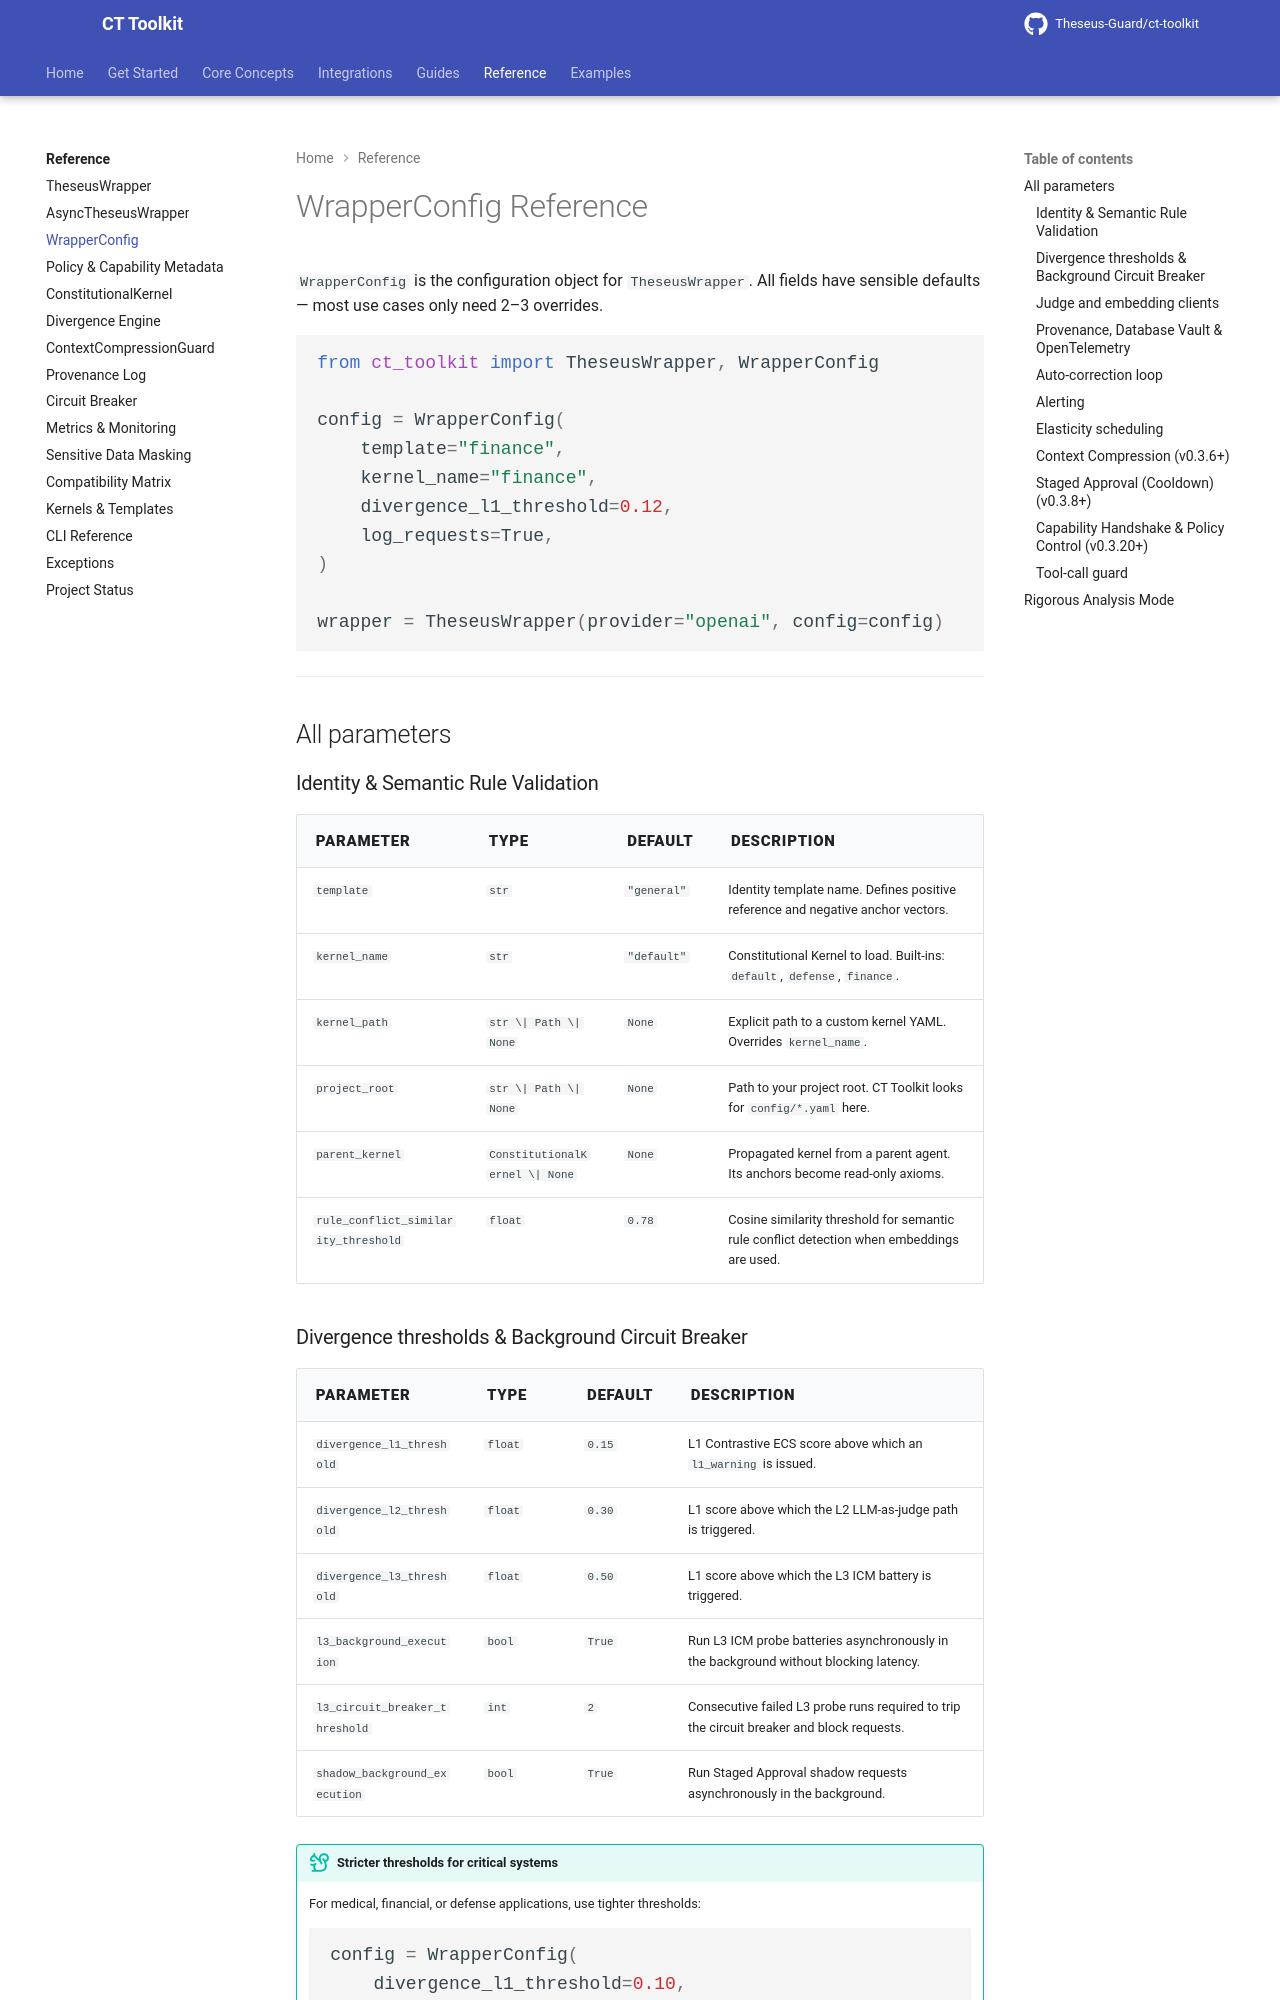

repository: Theseus-Guard/ct-toolkit · page: reference/wrapper-config/index.html · generator: mkdocs

# WrapperConfig Reference

`WrapperConfig` is the configuration object for `TheseusWrapper`. All fields have sensible defaults — most use cases only need 2–3 overrides.

```python
from ct_toolkit import TheseusWrapper, WrapperConfig

config = WrapperConfig(
    template="finance",
    kernel_name="finance",
    divergence_l1_threshold=0.12,
    log_requests=True,
)

wrapper = TheseusWrapper(provider="openai", config=config)
```

---

## All parameters

### Identity & Semantic Rule Validation

| Parameter                            | Type                           | Default     | Description                                                                                 |
| :----------------------------------- | :----------------------------- | :---------- | :------------------------------------------------------------------------------------------ |
| `template`                           | `str`                          | `"general"` | Identity template name. Defines positive reference and negative anchor vectors.             |
| `kernel_name`                        | `str`                          | `"default"` | Constitutional Kernel to load. Built-ins: `default`, `defense`, `finance`.                  |
| `kernel_path`                        | `str \| Path \| None`          | `None`      | Explicit path to a custom kernel YAML. Overrides `kernel_name`.                             |
| `project_root`                       | `str \| Path \| None`          | `None`      | Path to your project root. CT Toolkit looks for `config/*.yaml` here.                       |
| `parent_kernel`                      | `ConstitutionalKernel \| None` | `None`      | Propagated kernel from a parent agent. Its anchors become read-only axioms.                 |
| `rule_conflict_similarity_threshold` | `float`                        | `0.78`      | Cosine similarity threshold for semantic rule conflict detection when embeddings are used.  |

### Divergence thresholds & Background Circuit Breaker

| Parameter                      | Type    | Default | Description                                                                                 |
| :----------------------------- | :------ | :------ | :------------------------------------------------------------------------------------------ |
| `divergence_l1_threshold`      | `float` | `0.15`  | L1 Contrastive ECS score above which an `l1_warning` is issued.                             |
| `divergence_l2_threshold`      | `float` | `0.30`  | L1 score above which the L2 LLM-as-judge path is triggered.                                 |
| `divergence_l3_threshold`      | `float` | `0.50`  | L1 score above which the L3 ICM battery is triggered.                                       |
| `l3_background_execution`      | `bool`  | `True`  | Run L3 ICM probe batteries asynchronously in the background without blocking latency.       |
| `l3_circuit_breaker_threshold` | `int`   | `2`     | Consecutive failed L3 probe runs required to trip the circuit breaker and block requests.   |
| `shadow_background_execution`  | `bool`  | `True`  | Run Staged Approval shadow requests asynchronously in the background.                       |

!!! tip "Stricter thresholds for critical systems"
    For medical, financial, or defense applications, use tighter thresholds:
    ```python
    config = WrapperConfig(
        divergence_l1_threshold=0.10,
        divergence_l2_threshold=0.20,
        divergence_l3_threshold=0.40,
    )
    ```
